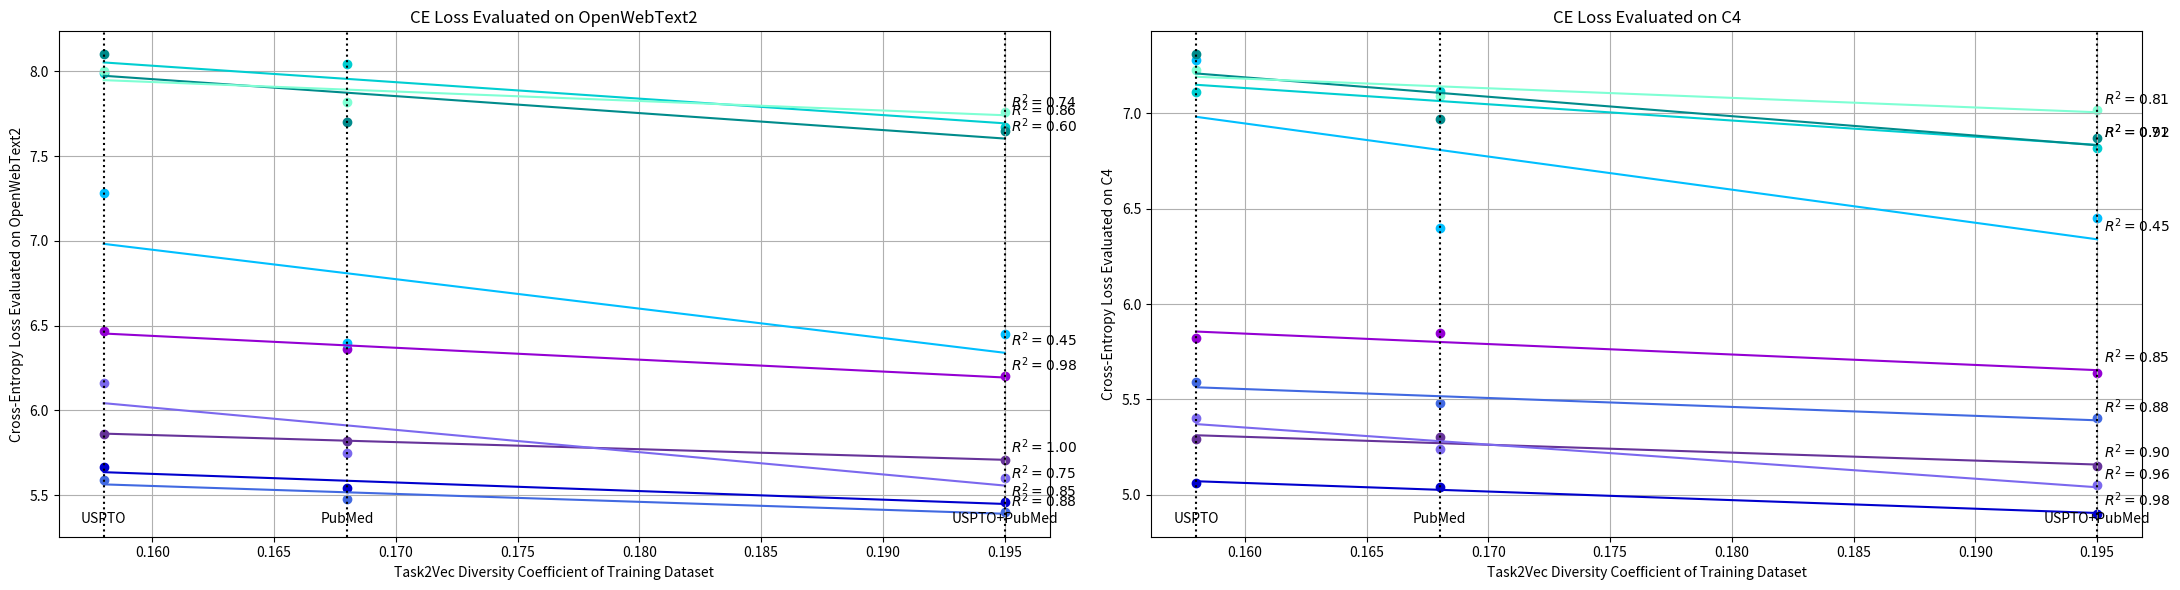

Recreate this plot in Python.
"""
[redacted]
"""
import matplotlib.pyplot as plt  # Import matplotlib for plotting
import numpy as np  # Import numpy for numerical operations

# Dictionaries to store cross-entropy losses for models on different datasets
owt2_dict: dict[str, list[float]] = {}
c4_dict: dict[str, list[float]] = {}

# Adding model names and their cross-entropy losses for different datasets
owt2_dict['GPT2-51M-550M'] = [6.47, 6.36, 6.20]
owt2_dict['GPT2-117M-2.2B'] = [5.862, 5.822, 5.708]
owt2_dict['GPT2-204M-1.3B'] = [6.16, 5.75, 5.60]
owt2_dict['GPT2-345M-2.2B'] = [5.668, 5.54, 5.46]
owt2_dict['GPT2-810M-2B'] = [5.59, 5.48, 5.40]
owt2_dict['GPT2-1.5B-180M'] = [7.28, 6.40, 6.45]
owt2_dict['LLaMA2-7B-Run1-6.36M'] = [7.99, 8.04, 7.67]
owt2_dict['LLaMA2-7B-Run5-6.36M'] = [8.1, 7.7, 7.65]
owt2_dict['LLaMA2-7B-Run6-6.36M'] = [8.00, 7.82, 7.76]

c4_dict['GPT2-51M-550M'] = [5.82, 5.85, 5.64]
c4_dict['GPT2-117M-2.2B'] = [5.29, 5.30, 5.15]
c4_dict['GPT2-204M-1.3B'] = [5.40, 5.24, 5.05]
c4_dict['GPT2-345M-2.2B'] = [5.06, 5.04, 4.90]
c4_dict['GPT2-810M-2B'] = [5.59, 5.48, 5.40]
c4_dict['GPT2-1.5B-180M'] = [7.28, 6.40, 6.45]
c4_dict['LLaMA2-7B-Run1-6.36M'] = [7.11, 7.12, 6.82]
c4_dict['LLaMA2-7B-Run5-6.36M'] = [7.31, 6.97, 6.87]
c4_dict['LLaMA2-7B-Run6-6.36M'] = [7.23, 7.09, 7.02]

# Diversity levels and their positions on the X-axis
diversity_levels: list[str] = ['USPTO', 'PubMed', 'USPTO+PubMed']
x_positions: dict[str, float] = {'USPTO': 0.158, 'PubMed': 0.168, 'USPTO+PubMed': 0.195}

# Colors for plotting
colors: list[str] = [
    'darkviolet', 'rebeccapurple', 'mediumslateblue', 'mediumblue', 'royalblue', 
    'deepskyblue', 'darkturquoise', 'darkcyan', 'aquamarine'
]

plt.figure(figsize=(22, 6))  # Set the figure size for the plots

# Function to plot data, fit lines, and calculate R^2 values
def plot_data_and_fit(subplot_position: int, data_dict: dict[str, list[float]], title: str, ylabel: str) -> None:
    plt.subplot(1, 2, subplot_position)  # Specify subplot position
    for i, (model, ces) in enumerate(data_dict.items()):
        # Scatter plot for each model
        x_vals = [x_positions[level] for level in diversity_levels]
        plt.scatter(x_vals, ces, label=model, marker='o', color=colors[i])
        # Fit a first-degree polynomial (line) and plot it
        coefficients = np.polyfit(x_vals, ces, 1)
        line_fit = np.poly1d(coefficients)
        plt.plot(x_vals, line_fit(x_vals), color=colors[i])
        # Calculate and display R^2 value
        correlation_matrix = np.corrcoef(ces, line_fit(x_vals))
        r_squared = correlation_matrix[0, 1]**2
        plt.annotate(f'$R^2 = {r_squared:.2f}$', xy=(x_vals[-1], line_fit(x_vals)[-1]), textcoords='offset points', xytext=(5,5))

    for level in diversity_levels:
        plt.axvline(x=x_positions[level], color='black', linestyle='dotted')  # Add vertical lines for diversity levels
        plt.annotate(level, xy=(x_positions[level], plt.ylim()[0]), xytext=(0, 10), textcoords='offset points', ha='center')

    plt.title(title)
    plt.xlabel('Task2Vec Diversity Coefficient of Training Dataset')
    plt.ylabel(ylabel)
    plt.grid(True)

# Plot data and fits for both datasets
plot_data_and_fit(1, owt2_dict, 'CE Loss Evaluated on OpenWebText2', 'Cross-Entropy Loss Evaluated on OpenWebText2')
plot_data_and_fit(2, c4_dict, 'CE Loss Evaluated on C4', 'Cross-Entropy Loss Evaluated on C4')

plt.tight_layout()  # Adjust layout to make room for the legend
plt.savefig('./div_vs_val_ce_with_r2.png')  # Save the figure
plt.show()  # Show the plot
